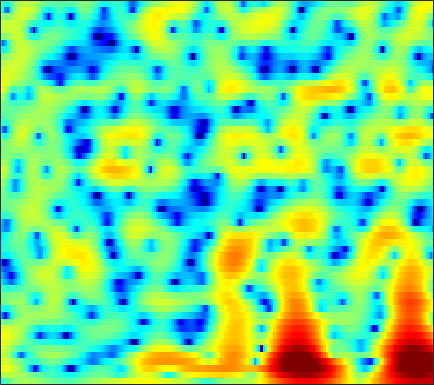

The table this chart was drawn from, first rows:
-5.6417, -4.2711, -2.8093, -1.6575, -0.95548, -0.1897, 0.4085, 0.76445, 1.1358, 1.4037, 1.5801, 1.6604, 1.6952, 1.6615, 1.5939, 1.452, 1.2575, 1.0808, 0.81284, 0.51657, 0.19967, -0.044128, -0.37239, -0.68948
2.164, 2.269, 2.392, 2.473, 2.494, 2.458, 2.345, 2.209, 1.957, 1.63, 1.237, 0.9097, 0.4447, -0.0335, -0.3853, -0.826, -1.214, -1.465, -1.749, -1.988, -2.2, -2.356, -2.574, -2.822
5.374, 5.265, 5.056, 4.761, 4.469, 3.978, 3.346, 2.769, 1.837, 0.6764, -0.7723, -2.106, -4.344, -7.359, -10.46, -16.21, -16.95, -12.89, -8.998, -6.566, -5.008, -4.233, -3.61, -3.389
3.986, 3.942, 3.731, 3.352, 2.965, 2.329, 1.581, 0.9681, 0.1153, -0.7465, -1.577, -2.161, -2.87, -3.446, -3.748, -3.913, -3.746, -3.413, -2.769, -2.054, -1.403, -1.007, -0.6365, -0.4694
3.206, 3.054, 2.531, 1.626, 0.6667, -1.049, -3.402, -5.732, -9.837, -13.95, -12.17, -9.29, -6.375, -4.349, -3.191, -1.974, -1.026, -0.4341, 0.227, 0.7614, 1.174, 1.405, 1.624, 1.737
4.053, 3.783, 3.24, 2.487, 1.791, 0.7058, -0.4995, -1.409, -2.467, -3.132, -3.285, -3.116, -2.691, -2.211, -1.86, -1.429, -1.066, -0.8371, -0.5889, -0.4011, -0.2733, -0.2168, -0.1749, -0.1734
5.126, 4.896, 4.509, 4.032, 3.626, 3.034, 2.394, 1.896, 1.22, 0.5443, -0.1195, -0.6035, -1.24, -1.887, -2.379, -3.017, -3.598, -3.965, -4.316, -4.493, -4.529, -4.508, -4.475, -4.504
5.562, 5.382, 5.092, 4.743, 4.441, 3.982, 3.455, 3.009, 2.326, 1.521, 0.559, -0.2841, -1.61, -3.24, -4.739, -7.266, -10.63, -13.76, -16.64, -14.27, -11.18, -9.527, -8.129, -7.462
4.116, 3.986, 3.818, 3.654, 3.526, 3.337, 3.105, 2.889, 2.523, 2.044, 1.409, 0.8125, -0.1551, -1.322, -2.337, -3.837, -5.376, -6.364, -7.069, -6.876, -6.158, -5.564, -4.933, -4.573
-0.6119, -0.8679, -0.9719, -0.759, -0.4355, 0.09752, 0.6316, 0.9803, 1.331, 1.542, 1.602, 1.547, 1.355, 1.063, 0.8022, 0.4432, 0.09955, -0.1185, -0.3329, -0.4441, -0.4863, -0.4973, -0.4988, -0.5343
-9.474, -12.98, -16.95, -11.88, -8.257, -4.925, -2.674, -1.456, -0.2845, 0.503, 1.02, 1.27, 1.448, 1.5, 1.486, 1.44, 1.4, 1.393, 1.397, 1.418, 1.442, 1.453, 1.449, 1.396
-5.491, -5.969, -6.05, -5.2, -4.175, -2.712, -1.413, -0.6081, 0.2008, 0.6932, 0.8991, 0.9033, 0.7517, 0.4721, 0.2358, -0.02786, -0.1206, -0.02497, 0.2958, 0.7565, 1.25, 1.577, 1.902, 2.055
-0.8349, -0.5999, -0.3005, 0.05566, 0.3596, 0.7756, 1.117, 1.292, 1.395, 1.301, 0.9125, 0.3717, -0.7306, -2.392, -4.113, -7.143, -9.676, -8.753, -5.355, -2.421, -0.3076, 0.8391, 1.874, 2.454
-0.8332, -0.6584, -0.4554, -0.2799, -0.1561, 0.02445, 0.1944, 0.281, 0.297, 0.1949, -0.07629, -0.4528, -1.225, -2.345, -3.382, -4.817, -5.62, -5.207, -3.596, -1.693, -0.06387, 0.8958, 1.843, 2.424
-3.459, -3.671, -3.916, -4.103, -4.154, -4.051, -3.699, -3.304, -2.727, -2.189, -1.703, -1.39, -1.076, -0.871, -0.7453, -0.5363, -0.2472, 0.04235, 0.5314, 1.088, 1.624, 1.963, 2.32, 2.542
-6.655, -7.666, -9.328, -11.21, -12.42, -12.81, -11.19, -9.403, -7.021, -4.98, -3.348, -2.332, -1.204, -0.2758, 0.3049, 0.9564, 1.52, 1.886, 2.312, 2.649, 2.896, 3.013, 3.054, 2.951
-8.589, -9.935, -12.13, -14.72, -16.82, -17.93, -14.63, -11.57, -8.298, -5.691, -3.576, -2.292, -0.8854, 0.2622, 0.9824, 1.766, 2.391, 2.778, 3.189, 3.478, 3.643, 3.692, 3.606, 3.315
-10.95, -12.38, -13.46, -13.27, -12.39, -10.76, -9.029, -7.628, -5.693, -3.992, -2.519, -1.558, -0.4736, 0.376, 0.8997, 1.491, 1.958, 2.259, 2.617, 2.939, 3.209, 3.349, 3.445, 3.378
-13.35, -17.5, -21.73, -15.79, -12.37, -9.169, -6.734, -5.362, -3.905, -2.673, -1.77, -1.281, -0.8288, -0.6096, -0.5967, -0.6924, -0.8131, -0.8452, -0.6848, -0.2027, 0.5295, 1.141, 1.957, 2.668
-6.275, -6.622, -6.683, -6.277, -5.605, -4.636, -3.666, -2.938, -2.223, -1.773, -1.536, -1.557, -1.897, -2.571, -3.356, -4.917, -7.13, -9.265, -11.61, -9.832, -6.057, -3.565, -0.9575, 0.9927
-4.782, -4.515, -4.003, -3.475, -3.047, -2.43, -1.956, -1.682, -1.4, -1.402, -1.657, -2.031, -2.829, -3.953, -4.987, -6.684, -8.672, -10.16, -11.23, -9.772, -6.826, -4.603, -1.931, 0.2146
-6.617, -5.487, -4.237, -3.139, -2.5, -1.77, -1.16, -0.9098, -0.7435, -0.8098, -1.26, -1.831, -2.932, -4.521, -5.946, -7.974, -9.576, -9.773, -8.55, -6.474, -4.187, -2.504, -0.5486, 1.121
-7.271, -6.294, -5.245, -4.185, -3.338, -2.288, -1.297, -0.6518, -0.1255, 0.1102, -0.06454, -0.4959, -1.506, -3.203, -5.039, -8.542, -13.46, -13.94, -8.9, -4.879, -2.123, -0.518, 1.162, 2.421
-8.728, -10.02, -11.45, -10.93, -8.979, -5.907, -3.479, -2.051, -0.5742, 0.3244, 0.8351, 0.9539, 0.8014, 0.4147, -0.02573, -0.5806, -0.9174, -0.9039, -0.5191, 0.1241, 0.917, 1.432, 1.996, 2.428
-8.243, -10.07, -12.51, -12.18, -9.73, -6.393, -3.621, -2.083, -0.4528, 0.7263, 1.538, 1.955, 2.278, 2.431, 2.441, 2.378, 2.271, 2.178, 2.037, 1.859, 1.647, 1.427, 1.031, 0.5474
-3.999, -4.068, -3.944, -3.527, -2.991, -2.016, -0.9839, -0.1718, 0.7551, 1.569, 2.213, 2.589, 2.96, 3.155, 3.226, 3.18, 2.999, 2.767, 2.325, 1.715, 0.8361, 0.02756, -1.338, -3.095
-2.027, -1.752, -1.424, -1.046, -0.732, -0.2483, 0.269, 0.6668, 1.221, 1.723, 2.182, 2.47, 2.778, 2.97, 3.028, 2.989, 2.788, 2.522, 1.99, 1.22, 0.1649, -0.8645, -2.625, -5
-1.166, -1.008, -0.8647, -0.7518, -0.647, -0.5057, -0.2529, -0.03652, 0.3449, 0.7864, 1.241, 1.575, 1.957, 2.27, 2.416, 2.502, 2.434, 2.277, 1.911, 1.35, 0.6296, -0.06241, -1.115, -2.328
-0.4925, -0.7158, -1.113, -1.637, -2.039, -2.509, -2.709, -2.614, -2.182, -1.438, -0.5811, 0.06083, 0.8285, 1.457, 1.825, 2.155, 2.317, 2.332, 2.22, 1.965, 1.593, 1.244, 0.7122, 0.1384
0.4496, -0.2511, -1.495, -3.217, -4.866, -7.531, -10.29, -10.61, -8.267, -5.398, -3.037, -1.658, -0.188, 0.8669, 1.472, 2.027, 2.349, 2.461, 2.477, 2.379, 2.167, 2.011, 1.744, 1.484
1.928, 1.059, -0.476, -2.447, -4.344, -7.346, -10.53, -10.95, -8.63, -5.646, -3.265, -1.816, -0.3254, 0.7936, 1.367, 1.863, 2.052, 2.022, 1.802, 1.477, 1.187, 1.034, 1.002, 1.085
3.549, 2.814, 1.601, 0.2187, -0.9604, -2.402, -3.587, -4.027, -3.986, -3.212, -2.015, -1.032, 0.1606, 1.084, 1.531, 1.741, 1.488, 0.968, -0.1951, -1.852, -3.541, -4.275, -3.596, -1.955
4.033, 3.499, 2.489, 1.109, -0.2167, -2.458, -5.431, -8.002, -9.654, -7.109, -3.813, -1.883, 0.05912, 1.287, 1.842, 2.054, 1.664, 0.9463, -0.702, -3.566, -8.082, -11.51, -7.98, -3.597
1.886, 1.8, 1.359, 0.4313, -0.5221, -2.401, -4.754, -6.728, -7.941, -6.144, -3.54, -1.861, -0.2257, 0.8836, 1.382, 1.704, 1.639, 1.378, 0.8197, 0.09504, -0.4445, -0.6972, -0.5376, -0.05303
-0.4369, -0.01204, 0.2282, 0.1581, -0.04918, -0.4564, -0.8225, -1.088, -1.133, -0.9207, -0.4657, -0.08011, 0.4038, 0.7633, 0.9282, 1.019, 0.9977, 0.9142, 0.754, 0.6445, 0.5126, 0.4905, 0.4586, 0.4773
-0.758, -0.3466, 0.04891, 0.3733, 0.5336, 0.7523, 0.873, 0.9775, 1.079, 1.152, 1.175, 1.123, 0.9918, 0.7284, 0.4916, 0.111, -0.2288, -0.4047, -0.4955, -0.4096, -0.2521, -0.08089, 0.06637, 0.1058
-0.5916, -0.5294, -0.256, 0.1965, 0.6595, 1.286, 1.851, 2.23, 2.542, 2.674, 2.549, 2.289, 1.654, 0.6826, -0.2832, -1.847, -3.482, -4.315, -4.258, -3.218, -1.845, -1.048, -0.2439, 0.1277
-3.421, -4.457, -4.586, -3.088, -1.502, 0.3937, 1.972, 2.806, 3.604, 3.985, 3.976, 3.705, 2.915, 1.575, 0.06864, -2.9, -7.989, -14.81, -12.3, -5.663, -2.3, -0.7771, 0.4167, 0.9259
-7.82, -11.81, -14.09, -7.97, -4.645, -1.474, 0.5999, 1.74, 2.783, 3.394, 3.635, 3.571, 3.21, 2.537, 1.829, 0.7576, -0.2794, -0.794, -0.8886, -0.4468, 0.2004, 0.612, 0.8772, 0.7882
-3.913, -4.099, -3.909, -3.176, -2.366, -1.178, -0.1207, 0.6021, 1.334, 1.86, 2.188, 2.291, 2.309, 2.188, 2.016, 1.765, 1.521, 1.368, 1.241, 1.157, 1.083, 0.9691, 0.6815, 0.1877
-2.402, -2.199, -1.936, -1.596, -1.293, -0.8772, -0.4096, -0.09674, 0.3054, 0.6472, 0.9164, 1.089, 1.258, 1.371, 1.452, 1.513, 1.564, 1.576, 1.563, 1.517, 1.394, 1.234, 0.919, 0.4322
-1.33, -1.236, -1.208, -1.238, -1.282, -1.285, -1.213, -1.136, -0.9532, -0.7513, -0.5404, -0.3609, -0.1269, 0.1488, 0.3875, 0.7183, 1.047, 1.283, 1.537, 1.706, 1.759, 1.724, 1.567, 1.282
0.324, -0.04856, -0.7728, -1.703, -2.408, -3.104, -3.439, -3.349, -3.12, -2.881, -2.733, -2.701, -2.556, -2.17, -1.714, -0.8657, 0.03887, 0.682, 1.409, 1.923, 2.251, 2.374, 2.379, 2.258
3.048, 2.057, 0.09928, -2.884, -6.024, -11.3, -10.94, -8.01, -5.566, -4.71, -5.155, -6.291, -8.485, -9.207, -7.219, -3.887, -1.288, 0.127, 1.454, 2.318, 2.801, 2.957, 2.964, 2.779
5.864, 4.947, 3.249, 0.9673, -0.9739, -3.331, -3.897, -3.247, -2.354, -2.263, -3.16, -4.5, -6.973, -7.924, -6.277, -3.252, -0.9852, 0.1744, 1.166, 1.66, 1.737, 1.603, 1.211, 0.5801
5.662, 5.282, 4.591, 3.791, 3.164, 2.407, 1.823, 1.519, 1.103, 0.6607, 0.1118, -0.3406, -0.9173, -1.297, -1.402, -1.435, -1.471, -1.615, -1.982, -2.644, -3.476, -4.179, -5.247, -6.466
4.425, 4.432, 4.326, 4.11, 3.89, 3.564, 3.227, 2.941, 2.527, 2.069, 1.549, 1.112, 0.4641, -0.2691, -0.8751, -1.853, -3.071, -4.191, -6.052, -8.341, -10.85, -12.47, -13.7, -13.98
3.261, 3.485, 3.684, 3.773, 3.792, 3.751, 3.627, 3.472, 3.215, 2.849, 2.373, 1.929, 1.218, 0.3322, -0.4885, -1.802, -3.476, -5.05, -7.74, -11.49, -17.11, -24.37, -24.09, -18.11
1.911, 2.201, 2.547, 2.851, 3.063, 3.295, 3.431, 3.466, 3.429, 3.251, 2.926, 2.576, 1.979, 1.209, 0.4835, -0.6503, -2.012, -3.194, -4.983, -6.936, -8.798, -9.922, -10.81, -11.04
-0.2903, -0.1159, 0.2994, 0.9218, 1.452, 2.134, 2.705, 3.043, 3.306, 3.389, 3.281, 3.085, 2.681, 2.122, 1.617, 0.8342, -0.0543, -0.7702, -1.783, -2.796, -3.77, -4.432, -5.224, -5.912
-5.317, -6.024, -5.12, -2.923, -1.311, 0.4892, 1.814, 2.51, 3.104, 3.385, 3.405, 3.285, 2.964, 2.519, 2.154, 1.622, 1.076, 0.6652, 0.1358, -0.39, -0.9266, -1.355, -1.919, -2.525
-8.725, -12.5, -9.472, -4.492, -1.933, 0.3669, 1.848, 2.55, 3.101, 3.232, 3.035, 2.709, 2.122, 1.465, 0.9888, 0.4913, 0.1993, 0.0977, 0.06478, 0.05701, 0.01936, -0.05104, -0.2348, -0.5345
0.1443, -0.07361, 0.1611, 0.8732, 1.536, 2.323, 2.892, 3.131, 3.114, 2.71, 1.882, 0.9545, -0.642, -2.556, -3.971, -5.043, -4.674, -3.827, -2.651, -1.701, -1.03, -0.674, -0.4165, -0.3327
3.088, 3.027, 3.044, 3.159, 3.267, 3.424, 3.469, 3.379, 2.983, 2.236, 0.9985, -0.3325, -2.889, -6.888, -11.85, -21.41, -12.09, -8.326, -5.56, -4.003, -3.107, -2.678, -2.264, -1.958
3.211, 3.068, 2.953, 2.962, 3.046, 3.219, 3.352, 3.35, 3.193, 2.741, 1.96, 1.155, -0.2326, -1.832, -2.995, -4.114, -4.565, -4.636, -4.697, -4.957, -5.38, -5.671, -5.662, -5.179
1.39, 0.7328, 0.08709, 0.07473, 0.5465, 1.473, 2.449, 3.051, 3.612, 3.837, 3.753, 3.492, 2.94, 2.197, 1.573, 0.6296, -0.4589, -1.443, -3.127, -5.566, -9.369, -13.7, -17.13, -11.05
-2.435, -5.133, -11.54, -13.77, -7.508, -2.624, 0.2637, 1.729, 3.009, 3.792, 4.176, 4.247, 4.122, 3.767, 3.362, 2.631, 1.672, 0.7797, -0.7211, -2.601, -4.758, -6.263, -7.036, -6.072
-2.306, -3.389, -4.667, -4.742, -3.766, -2.015, -0.3935, 0.5769, 1.56, 2.219, 2.609, 2.769, 2.808, 2.688, 2.488, 2.107, 1.594, 1.129, 0.4234, -0.3329, -1.041, -1.472, -1.825, -1.921
